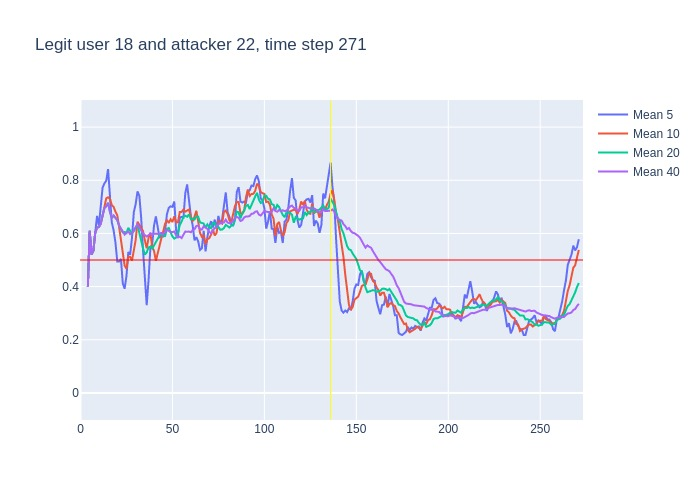

Source data for this figure (header and first rows):
, time, confidence, avg_5_conf, avg_10_conf, avg_20_conf, avg_40_conf, real_user, predicted, user_count
0, 3, 0.4, , , , , 18, 18, 16
1, 4, 0.82, 0.4, 0.4, 0.4, 0.4, 18, 18, 16
2, 5, 0.34, 0.61, 0.61, 0.61, 0.61, 18, 18, 16
3, 6, 0.58, 0.52, 0.52, 0.52, 0.52, 18, 18, 16
4, 7, 0.87, 0.535, 0.535, 0.535, 0.535, 18, 18, 16
5, 8, 0.72, 0.602, 0.602, 0.602, 0.602, 18, 18, 16
6, 9, 0.64, 0.666, 0.6217, 0.6217, 0.6217, 18, 18, 16
7, 10, 0.72, 0.63, 0.6243, 0.6243, 0.6243, 18, 18, 16
8, 11, 0.91, 0.706, 0.6362, 0.6362, 0.6362, 18, 18, 16
9, 12, 0.95, 0.772, 0.6667, 0.6667, 0.6667, 18, 18, 16
10, 13, 0.77, 0.788, 0.695, 0.695, 0.695, 18, 18, 16
11, 14, 0.86, 0.798, 0.732, 0.7018, 0.7018, 18, 18, 16
12, 15, 0.28, 0.842, 0.736, 0.715, 0.715, 18, 18, 16
13, 16, 0.35, 0.754, 0.73, 0.6815, 0.6815, 18, 20, 16
14, 17, 0.8, 0.642, 0.707, 0.6579, 0.6579, 18, 18, 16
15, 18, 0.54, 0.612, 0.7, 0.6673, 0.6673, 18, 18, 16
16, 19, 0.5, 0.566, 0.682, 0.6594, 0.6594, 18, 18, 16
17, 20, 0.28, 0.494, 0.668, 0.65, 0.65, 18, 17, 16
18, 21, 0.4, 0.494, 0.624, 0.6294, 0.6294, 18, 18, 16
19, 22, 0.34, 0.504, 0.573, 0.6174, 0.6174, 18, 18, 16
20, 23, 0.44, 0.412, 0.512, 0.6035, 0.6035, 18, 18, 16
21, 24, 0.74, 0.392, 0.479, 0.6055, 0.5957, 18, 18, 16
22, 25, 0.73, 0.44, 0.467, 0.6015, 0.6023, 18, 18, 16
23, 26, 0.35, 0.53, 0.512, 0.621, 0.6078, 18, 20, 16
24, 27, 0.66, 0.52, 0.512, 0.6095, 0.5971, 18, 18, 16
25, 28, 0.92, 0.584, 0.498, 0.599, 0.5996, 18, 18, 16
26, 29, 0.89, 0.68, 0.536, 0.609, 0.6119, 18, 18, 16
27, 30, 0.97, 0.71, 0.575, 0.6215, 0.6222, 18, 18, 16
28, 31, 0.27, 0.758, 0.644, 0.634, 0.6346, 18, 17, 16
29, 32, 0.24, 0.742, 0.631, 0.602, 0.6221, 18, 17, 16
30, 33, 0.32, 0.658, 0.621, 0.5665, 0.6093, 18, 13, 16
31, 34, 0.39, 0.538, 0.609, 0.544, 0.6, 18, 21, 16
32, 35, 0.43, 0.438, 0.574, 0.5205, 0.5934, 18, 18, 16
33, 36, 0.74, 0.33, 0.544, 0.528, 0.5885, 18, 18, 16
34, 37, 0.85, 0.424, 0.583, 0.5475, 0.5929, 18, 18, 16
35, 38, 0.39, 0.546, 0.602, 0.55, 0.6003, 18, 18, 16
36, 39, 0.74, 0.56, 0.549, 0.5425, 0.5944, 18, 18, 16
37, 40, 0.6, 0.63, 0.534, 0.5545, 0.5984, 18, 18, 16
38, 41, 0.57, 0.664, 0.497, 0.5705, 0.5984, 18, 18, 16
39, 42, 0.61, 0.63, 0.527, 0.579, 0.5977, 18, 18, 16
40, 43, 0.5, 0.582, 0.564, 0.5925, 0.598, 18, 18, 16
41, 44, 0.65, 0.604, 0.582, 0.5955, 0.6005, 18, 18, 16
42, 45, 0.71, 0.586, 0.608, 0.591, 0.5963, 18, 18, 16
43, 46, 0.89, 0.608, 0.636, 0.59, 0.6055, 18, 18, 16
44, 47, 0.73, 0.672, 0.651, 0.617, 0.6133, 18, 18, 16
45, 48, 0.53, 0.696, 0.639, 0.6205, 0.6098, 18, 18, 16
46, 49, 0.64, 0.702, 0.653, 0.601, 0.605, 18, 18, 16
47, 50, 0.81, 0.7, 0.643, 0.5885, 0.605, 18, 18, 16
48, 51, 0.35, 0.72, 0.664, 0.5805, 0.6072, 18, 18, 16
49, 52, 0.61, 0.612, 0.642, 0.5845, 0.5933, 18, 18, 16
50, 53, 0.89, 0.588, 0.642, 0.603, 0.5847, 18, 18, 16
51, 54, 0.65, 0.66, 0.681, 0.6315, 0.5877, 18, 18, 16
52, 55, 0.8, 0.662, 0.681, 0.6445, 0.5825, 18, 18, 16
53, 56, 0.81, 0.66, 0.69, 0.663, 0.5955, 18, 18, 16
54, 57, 0.77, 0.752, 0.682, 0.6665, 0.607, 18, 18, 16
55, 58, 0.57, 0.784, 0.686, 0.6625, 0.6063, 18, 18, 16
56, 59, 0.38, 0.72, 0.69, 0.6715, 0.607, 18, 18, 16
57, 60, 0.62, 0.666, 0.664, 0.6535, 0.604, 18, 18, 16
58, 61, 0.53, 0.63, 0.645, 0.6545, 0.6125, 18, 18, 16
59, 62, 0.83, 0.574, 0.663, 0.6525, 0.6158, 18, 18, 16
... 209 more rows
